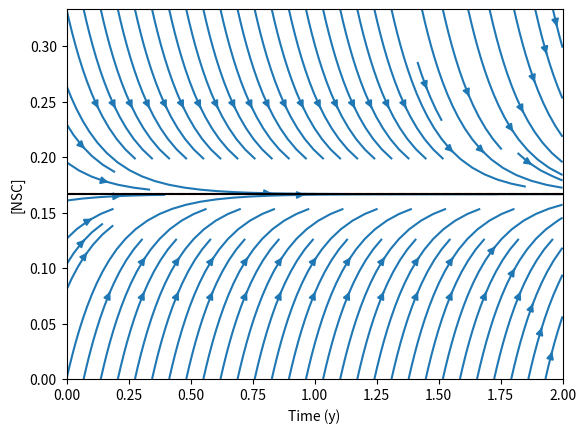

The matplotlib source for this figure:
# -*- coding: utf-8 -*-
"""
Created on Tue Aug  2 11:00:20 2022

[redacted]
"""

import numpy as np
import matplotlib.pyplot as plt
from scipy.integrate import solve_ivp
from matplotlib.animation import FuncAnimation



def make(amp):
    def A(t):
        return 1 - amp*np.cos(2*np.pi*t)
    
    def fn(t,s):
        return A(t)*(1 - s) - U *s 
    return A, fn

amps = np.linspace(0,1,101)

amp = 0
U = 5
ncl_avg = 1/(1 + U)
t = np.linspace(0,2,101)
s = np.linspace(0,2*ncl_avg, 101)

T,S  = np.meshgrid(t,s)
Vt = np.ones_like(T)
A, fn = make(0)
Vs = fn(T,S)


sol = solve_ivp(fn, [-1,2], [ncl_avg], method='BDF', t_eval=t)

fig, ax = plt.subplots()
stream = ax.streamplot(T,S,Vt, Vs)


ncl = A(sol.t)/(A(sol.t) + U)
line_ncl, = ax.plot(sol.t, ncl, color = 'red', ls= '--')
line_nsc, = ax.plot(sol.t,sol.y[0], color = 'k')

ax.set_xlabel('Time (y)')
ax.set_ylabel('[NSC]')

def animate(i):
    ax.collections = [] # clear lines streamplot
    ax.patches = [] # clear arrowheads streamplot
    
    A, fn = make(amps[i])
    Vs = fn(T,S)
    sol = solve_ivp(fn, [-1,2], [ncl_avg], method='BDF', t_eval=t)
    
    ncl = A(sol.t)/(A(sol.t) + U)
    
    line_ncl.set_data(sol.t, ncl)
    line_nsc.set_data(sol.t,sol.y[0])
    stream = ax.streamplot(T, S, Vt, Vs, color = 'C0')
    return line_ncl, line_nsc, stream

ani = FuncAnimation(fig, animate, frames= amps.shape[0], interval = 1)
plt.show()